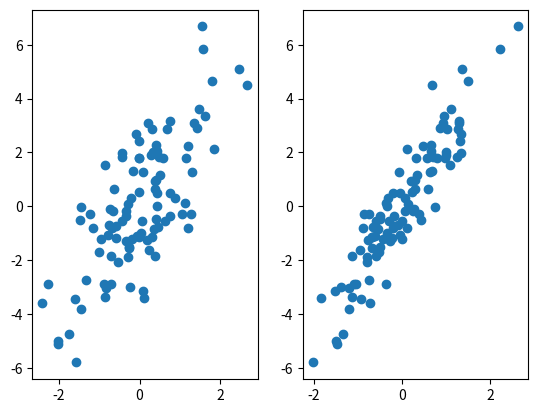

The script that saved this image: (Note: this script raises an exception after producing the figure.)
get_ipython().magic('pylab inline')
import numpy as np
import matplotlib.pyplot as plt
np.set_printoptions(precision=2)

npts=100
X = np.random.multivariate_normal([0,0],[[1,0.5],[0.5,1]],npts)
X = X-np.mean(X,0)  

params  = [1,2]
y_noise = 0.2
Y = np.dot(X,params) + y_noise*np.random.randn(npts)
Y = Y-np.mean(Y)    # remove mean so we can skip ones in design mtx

for i in range(2):
    print('correlation(X[%d],Y))'%i, '= %4.3f' % np.corrcoef(X[:,i],Y)[0,1])
    plt.subplot(1,2,i+1)
    plt.scatter(X[:,i],Y)

params_est =  np.linalg.lstsq(X,Y)[0]

print(params_est)

x0_slope=numpy.linalg.lstsq(X[:,0].reshape((npts,1)),X[:,1].reshape((npts,1)))[0]

X_orth=X.copy()

X_orth[:,1]=X[:,1] - X[:,0]*x0_slope
print('Correlation matrix for original design matrix')
print (numpy.corrcoef(X.T))

print ('Correlation matrix for orthogonalized design matrix')
print (numpy.corrcoef(X_orth.T))

params_est_orth =  numpy.linalg.lstsq(X_orth,Y)[0]

print (params_est_orth)

# Make X nptsx10
X = np.random.normal(0,1,(npts,10))
X = X - X.mean(axis=0)
X0 = X[:,:2]
X1 = X[:,2:]

# Orthogonolizing X0 with respect to X1: 
X0_orthog_wrt_X1 = X0 - np.dot(X1,np.linalg.pinv(X1)).dot(X0)

# reconstruct the new X matrix : Xorth
Xorth = np.hstack((X0_orthog_wrt_X1, X1))

# checking that the covariance of the two first regressors with others is 0
# look at the 5 first regressors
print (np.corrcoef(Xorth.T)[:5,:5])



